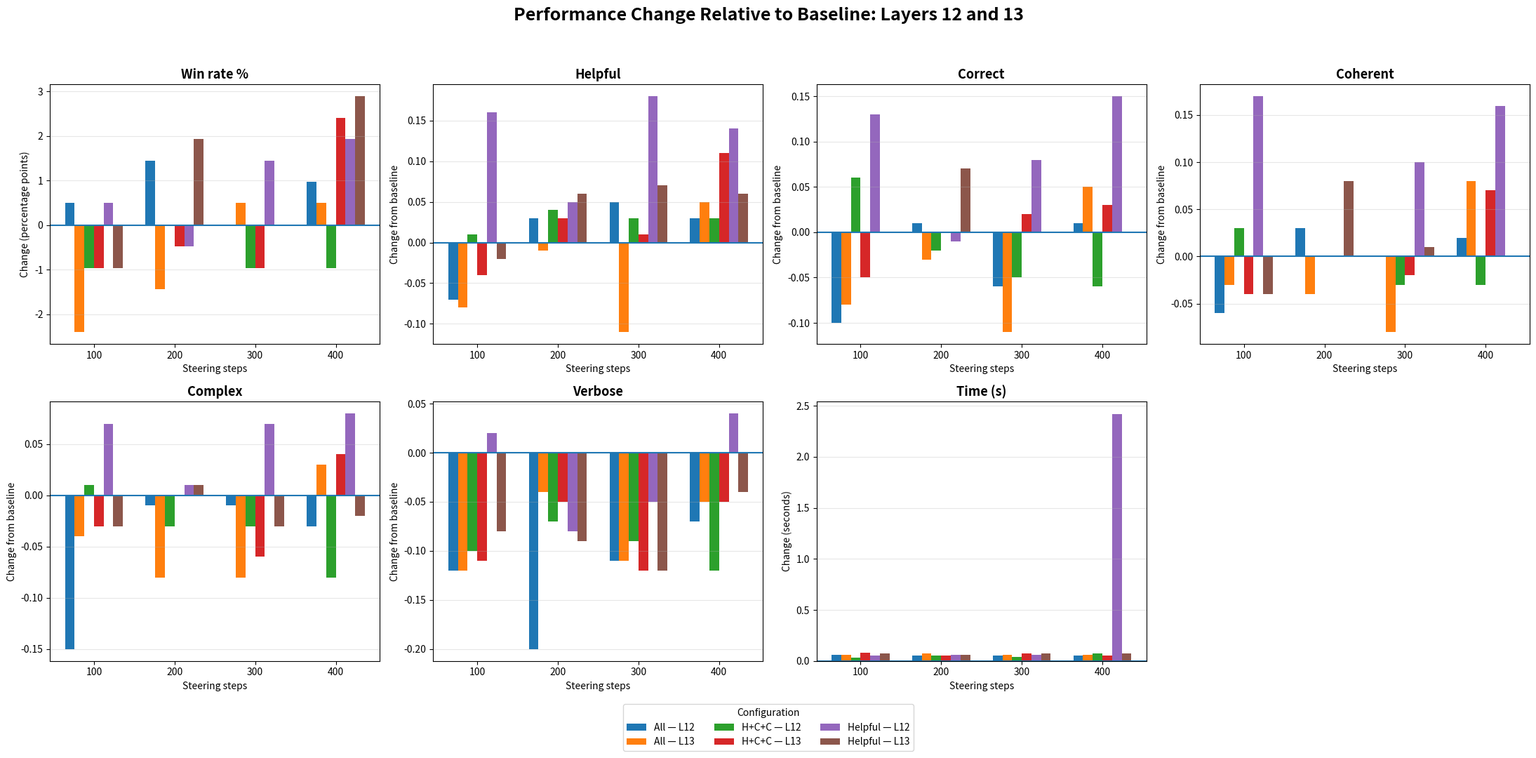

The script that saved this image:
import pandas as pd
import numpy as np
import matplotlib.pyplot as plt


# ============================================================
# BASELINE
# ============================================================

baseline = {
    "Win rate %": 27.88,
    "Helpful": 3.23,
    "Correct": 3.21,
    "Coherent": 3.30,
    "Complex": 2.63,
    "Verbose": 2.66,
    "Time (s)": 7.9
}


# ============================================================
# LAYER 12 DATA
# ============================================================

# ============================================================
# LAYER 12 — ALL OBJECTIVES
# ============================================================

layer12_all = pd.DataFrame({
    "Layer": [12, 12, 12, 12],
    "Objectives": ["All"] * 4,
    "Steer": [100, 200, 300, 400],
    "Win rate %": [28.37, 29.33, 27.88, 28.85],
    "Helpful": [3.16, 3.26, 3.28, 3.26],
    "Correct": [3.11, 3.22, 3.15, 3.22],
    "Coherent": [3.24, 3.33, 3.30, 3.32],
    "Complex": [2.48, 2.62, 2.62, 2.60],
    "Verbose": [2.54, 2.46, 2.55, 2.59],
    "Time (s)": [7.96, 7.95, 7.95, 7.95]
})


# ============================================================
# LAYER 12 — HELPFUL + CORRECT + COHERENT
# ============================================================

layer12_hcc = pd.DataFrame({
    "Layer": [12, 12, 12, 12],
    "Objectives": ["Helpful + Correct + Coherent"] * 4,
    "Steer": [100, 200, 300, 400],
    "Win rate %": [26.92, 27.88, 26.92, 26.92],
    "Helpful": [3.24, 3.27, 3.26, 3.26],
    "Correct": [3.27, 3.19, 3.16, 3.15],
    "Coherent": [3.33, 3.30, 3.27, 3.27],
    "Complex": [2.64, 2.60, 2.60, 2.55],
    "Verbose": [2.56, 2.59, 2.57, 2.54],
    "Time (s)": [7.93, 7.95, 7.94, 7.97]
})


# ============================================================
# LAYER 12 — HELPFUL ONLY
# ============================================================

layer12_helpful = pd.DataFrame({
    "Layer": [12, 12, 12, 12],
    "Objectives": ["Helpful"] * 4,
    "Steer": [100, 200, 300, 400],
    "Win rate %": [28.37, 27.40, 29.33, 29.81],
    "Helpful": [3.39, 3.28, 3.41, 3.37],
    "Correct": [3.34, 3.20, 3.29, 3.36],
    "Coherent": [3.47, 3.30, 3.40, 3.46],
    "Complex": [2.70, 2.64, 2.70, 2.71],
    "Verbose": [2.68, 2.58, 2.61, 2.70],
    "Time (s)": [7.95, 7.96, 7.96, 10.32]
})



# ============================================================
# LAYER 13 DATA
# ============================================================

# ============================================================
# LAYER 13 — ALL OBJECTIVES
# ============================================================

layer13_all = pd.DataFrame({
    "Layer": [13, 13, 13, 13],
    "Objectives": ["All"] * 4,
    "Steer": [100, 200, 300, 400],
    "Win rate %": [25.48, 26.44, 28.37, 28.37],
    "Helpful": [3.15, 3.22, 3.12, 3.28],
    "Correct": [3.13, 3.18, 3.10, 3.26],
    "Coherent": [3.27, 3.26, 3.22, 3.38],
    "Complex": [2.59, 2.55, 2.55, 2.66],
    "Verbose": [2.54, 2.62, 2.55, 2.61],
    "Time (s)": [7.96, 7.97, 7.96, 7.96]
})


# ============================================================
# LAYER 13 — HELPFUL + CORRECT + COHERENT
# ============================================================

layer13_hcc = pd.DataFrame({
    "Layer": [13, 13, 13, 13],
    "Objectives": ["Helpful + Correct + Coherent"] * 4,
    "Steer": [100, 200, 300, 400],
    "Win rate %": [26.92, 27.40, 26.92, 30.29],
    "Helpful": [3.19, 3.26, 3.24, 3.34],
    "Correct": [3.16, 3.21, 3.23, 3.24],
    "Coherent": [3.26, 3.30, 3.28, 3.37],
    "Complex": [2.60, 2.63, 2.57, 2.67],
    "Verbose": [2.55, 2.61, 2.54, 2.61],
    "Time (s)": [7.98, 7.95, 7.97, 7.95]
})


# ============================================================
# LAYER 13 — HELPFUL ONLY
# ============================================================

layer13_helpful = pd.DataFrame({
    "Layer": [13, 13, 13, 13],
    "Objectives": ["Helpful"] * 4,
    "Steer": [100, 200, 300, 400],
    "Win rate %": [26.92, 29.81, 27.88, 30.77],
    "Helpful": [3.21, 3.29, 3.30, 3.29],
    "Correct": [3.21, 3.28, 3.21, 3.21],
    "Coherent": [3.26, 3.38, 3.31, 3.30],
    "Complex": [2.60, 2.64, 2.60, 2.61],
    "Verbose": [2.58, 2.57, 2.54, 2.62],
    "Time (s)": [7.97, 7.96, 7.97, 7.97]
})


# ============================================================
# COMBINE ALL RESULTS
# ============================================================

df = pd.concat([
    layer12_all,
    layer12_hcc,
    layer12_helpful,
    layer13_all,
    layer13_hcc,
    layer13_helpful
], ignore_index=True)


# ============================================================
# CALCULATE DIFFERENCE FROM BASELINE
# ============================================================

df_diff = df.copy()

for metric, baseline_value in baseline.items():
    df_diff[metric] = df_diff[metric] - baseline_value


# ============================================================
# SETTINGS
# ============================================================

metrics = [
    "Win rate %",
    "Helpful",
    "Correct",
    "Coherent",
    "Complex",
    "Verbose",
    "Time (s)"
]

steer_values = [100, 200, 300, 400]

configurations = [
    ("All", 12),
    ("All", 13),
    ("Helpful + Correct + Coherent", 12),
    ("Helpful + Correct + Coherent", 13),
    ("Helpful", 12),
    ("Helpful", 13)
]

labels = [
    "All — L12",
    "All — L13",
    "H+C+C — L12",
    "H+C+C — L13",
    "Helpful — L12",
    "Helpful — L13"
]


# ============================================================
# ALL GRAPHS ON ONE FIGURE
# ============================================================

fig, axes = plt.subplots(
    2,
    4,
    figsize=(22, 11)
)

axes = axes.flatten()

x = np.arange(len(steer_values))

width = 0.12

offsets = (
    np.arange(len(configurations))
    - (len(configurations) - 1) / 2
) * width


# ============================================================
# PLOT EACH METRIC
# ============================================================

for ax, metric in zip(axes, metrics):

    for i, ((objective, layer), label) in enumerate(
        zip(configurations, labels)
    ):

        data = df_diff[
            (df_diff["Objectives"] == objective) &
            (df_diff["Layer"] == layer)
        ].sort_values("Steer")

        values = data[metric].values

        ax.bar(
            x + offsets[i],
            values,
            width,
            label=label
        )

    # Zero = baseline
    ax.axhline(
        y=0,
        linewidth=1.5
    )

    # Title
    ax.set_title(
        metric,
        fontsize=13,
        fontweight="bold"
    )

    # X-axis
    ax.set_xlabel(
        "Steering steps"
    )

    ax.set_xticks(x)

    ax.set_xticklabels(
        steer_values
    )

    # Y-axis
    if metric == "Win rate %":

        ax.set_ylabel(
            "Change (percentage points)"
        )

    elif metric == "Time (s)":

        ax.set_ylabel(
            "Change (seconds)"
        )

    else:

        ax.set_ylabel(
            "Change from baseline"
        )

    # Grid
    ax.grid(
        axis="y",
        alpha=0.3
    )


# ============================================================
# REMOVE UNUSED 8TH SUBPLOT
# ============================================================

fig.delaxes(
    axes[-1]
)


# ============================================================
# ONE SHARED LEGEND
# ============================================================

handles, legend_labels = axes[0].get_legend_handles_labels()

fig.legend(
    handles,
    legend_labels,
    title="Configuration",
    loc="lower center",
    ncol=3,
    bbox_to_anchor=(0.5, 0.01)
)


# ============================================================
# MAIN TITLE
# ============================================================

fig.suptitle(
    "Performance Change Relative to Baseline: Layers 12 and 13",
    fontsize=18,
    fontweight="bold"
)


# ============================================================
# LAYOUT
# ============================================================

plt.tight_layout(
    rect=[0, 0.08, 1, 0.95]
)


# ============================================================
# SHOW
# ============================================================

plt.show()
